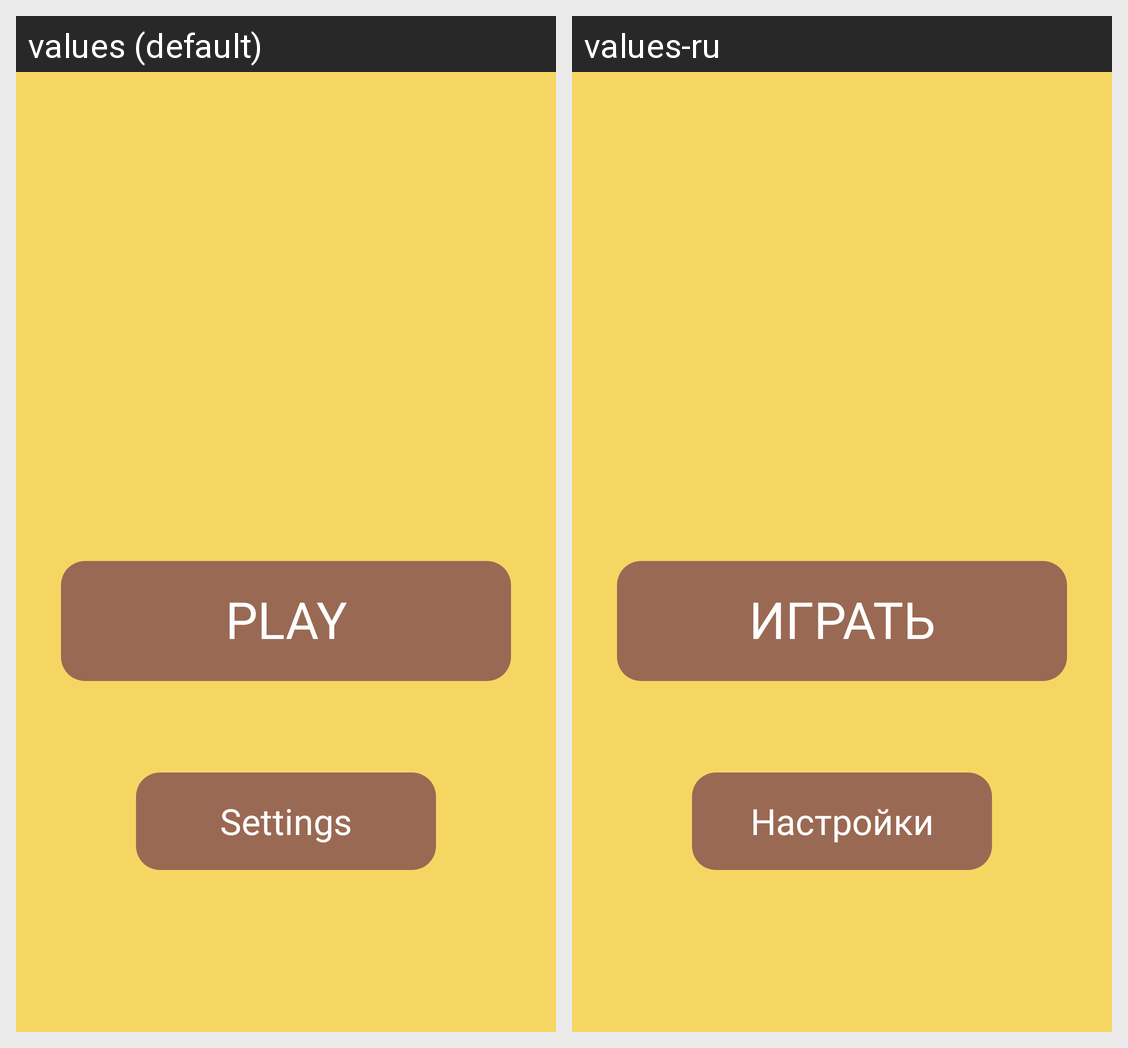

Translations of the strings shown on this Android screen, per locale in the grid:
Android screen res/layout/activity_main.xml rendered under 2 locales, left to right: values (default), values-ru. Device: Nexus 5 (rendered at 1080×1920; each locale shown at half size, 540×960, under a caption strip naming it); theme Theme.TicTacToe.
Strings drawn on this screen, with the default value and each locale's value (text and hints the layout hard-codes, and strings that could not be matched under every locale, appear in the picture but are not listed):

title_play
  values: PLAY
  values-ru: ИГРАТЬ

title_settings
  values: Settings
  values-ru: Настройки
